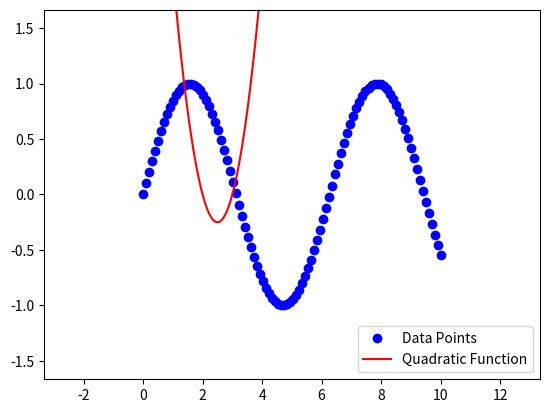

The matplotlib source for this figure:
import numpy as np
import matplotlib.pyplot as plt
def set_axis_ranges(x_data, y_data):
    x_data_list = list(x_data)
    y_data_list = list(y_data)
    axes = plt.gca()
    x_width = max(x_data_list) - min(x_data_list)
    y_width = max(y_data_list) - min(y_data_list)
    buffer_factor = 1/3
    x_buffer = x_width * buffer_factor
    y_buffer = y_width * buffer_factor
    axes.set_xlim([min(x_data_list) - x_buffer, max(x_data_list) + x_buffer])
    axes.set_ylim([min(y_data_list) - y_buffer, max(y_data_list) + y_buffer])
    plt.gca().set_autoscale_on(False)
def plot_data(x_range, y_range, marker='o', color='k', label='Data Points'):
    plt.plot(x_range, y_range, marker, color=color, label=label)
def plot_function(x_data, function, linestyle='-', color='k', label='Function'):
    x_range = np.linspace(min(x_data) - 10, max(x_data) + 10, 1000)
    plt.plot(x_range, function(x_range), linestyle, color=color, label=label)
def show_all(legend_loc='lower right'):
    plt.legend(loc=legend_loc)
    plt.show()
x_data = np.linspace(0, 10, 100)
y_data = np.sin(x_data)
plot_data(x_data, y_data, marker='o', color='blue', label='Data Points')
def quadratic_function(x):
    return x**2 - 5*x + 6
plot_function(x_data, quadratic_function, linestyle='-', color='red', label='Quadratic Function')
set_axis_ranges(x_data, y_data)
show_all()
